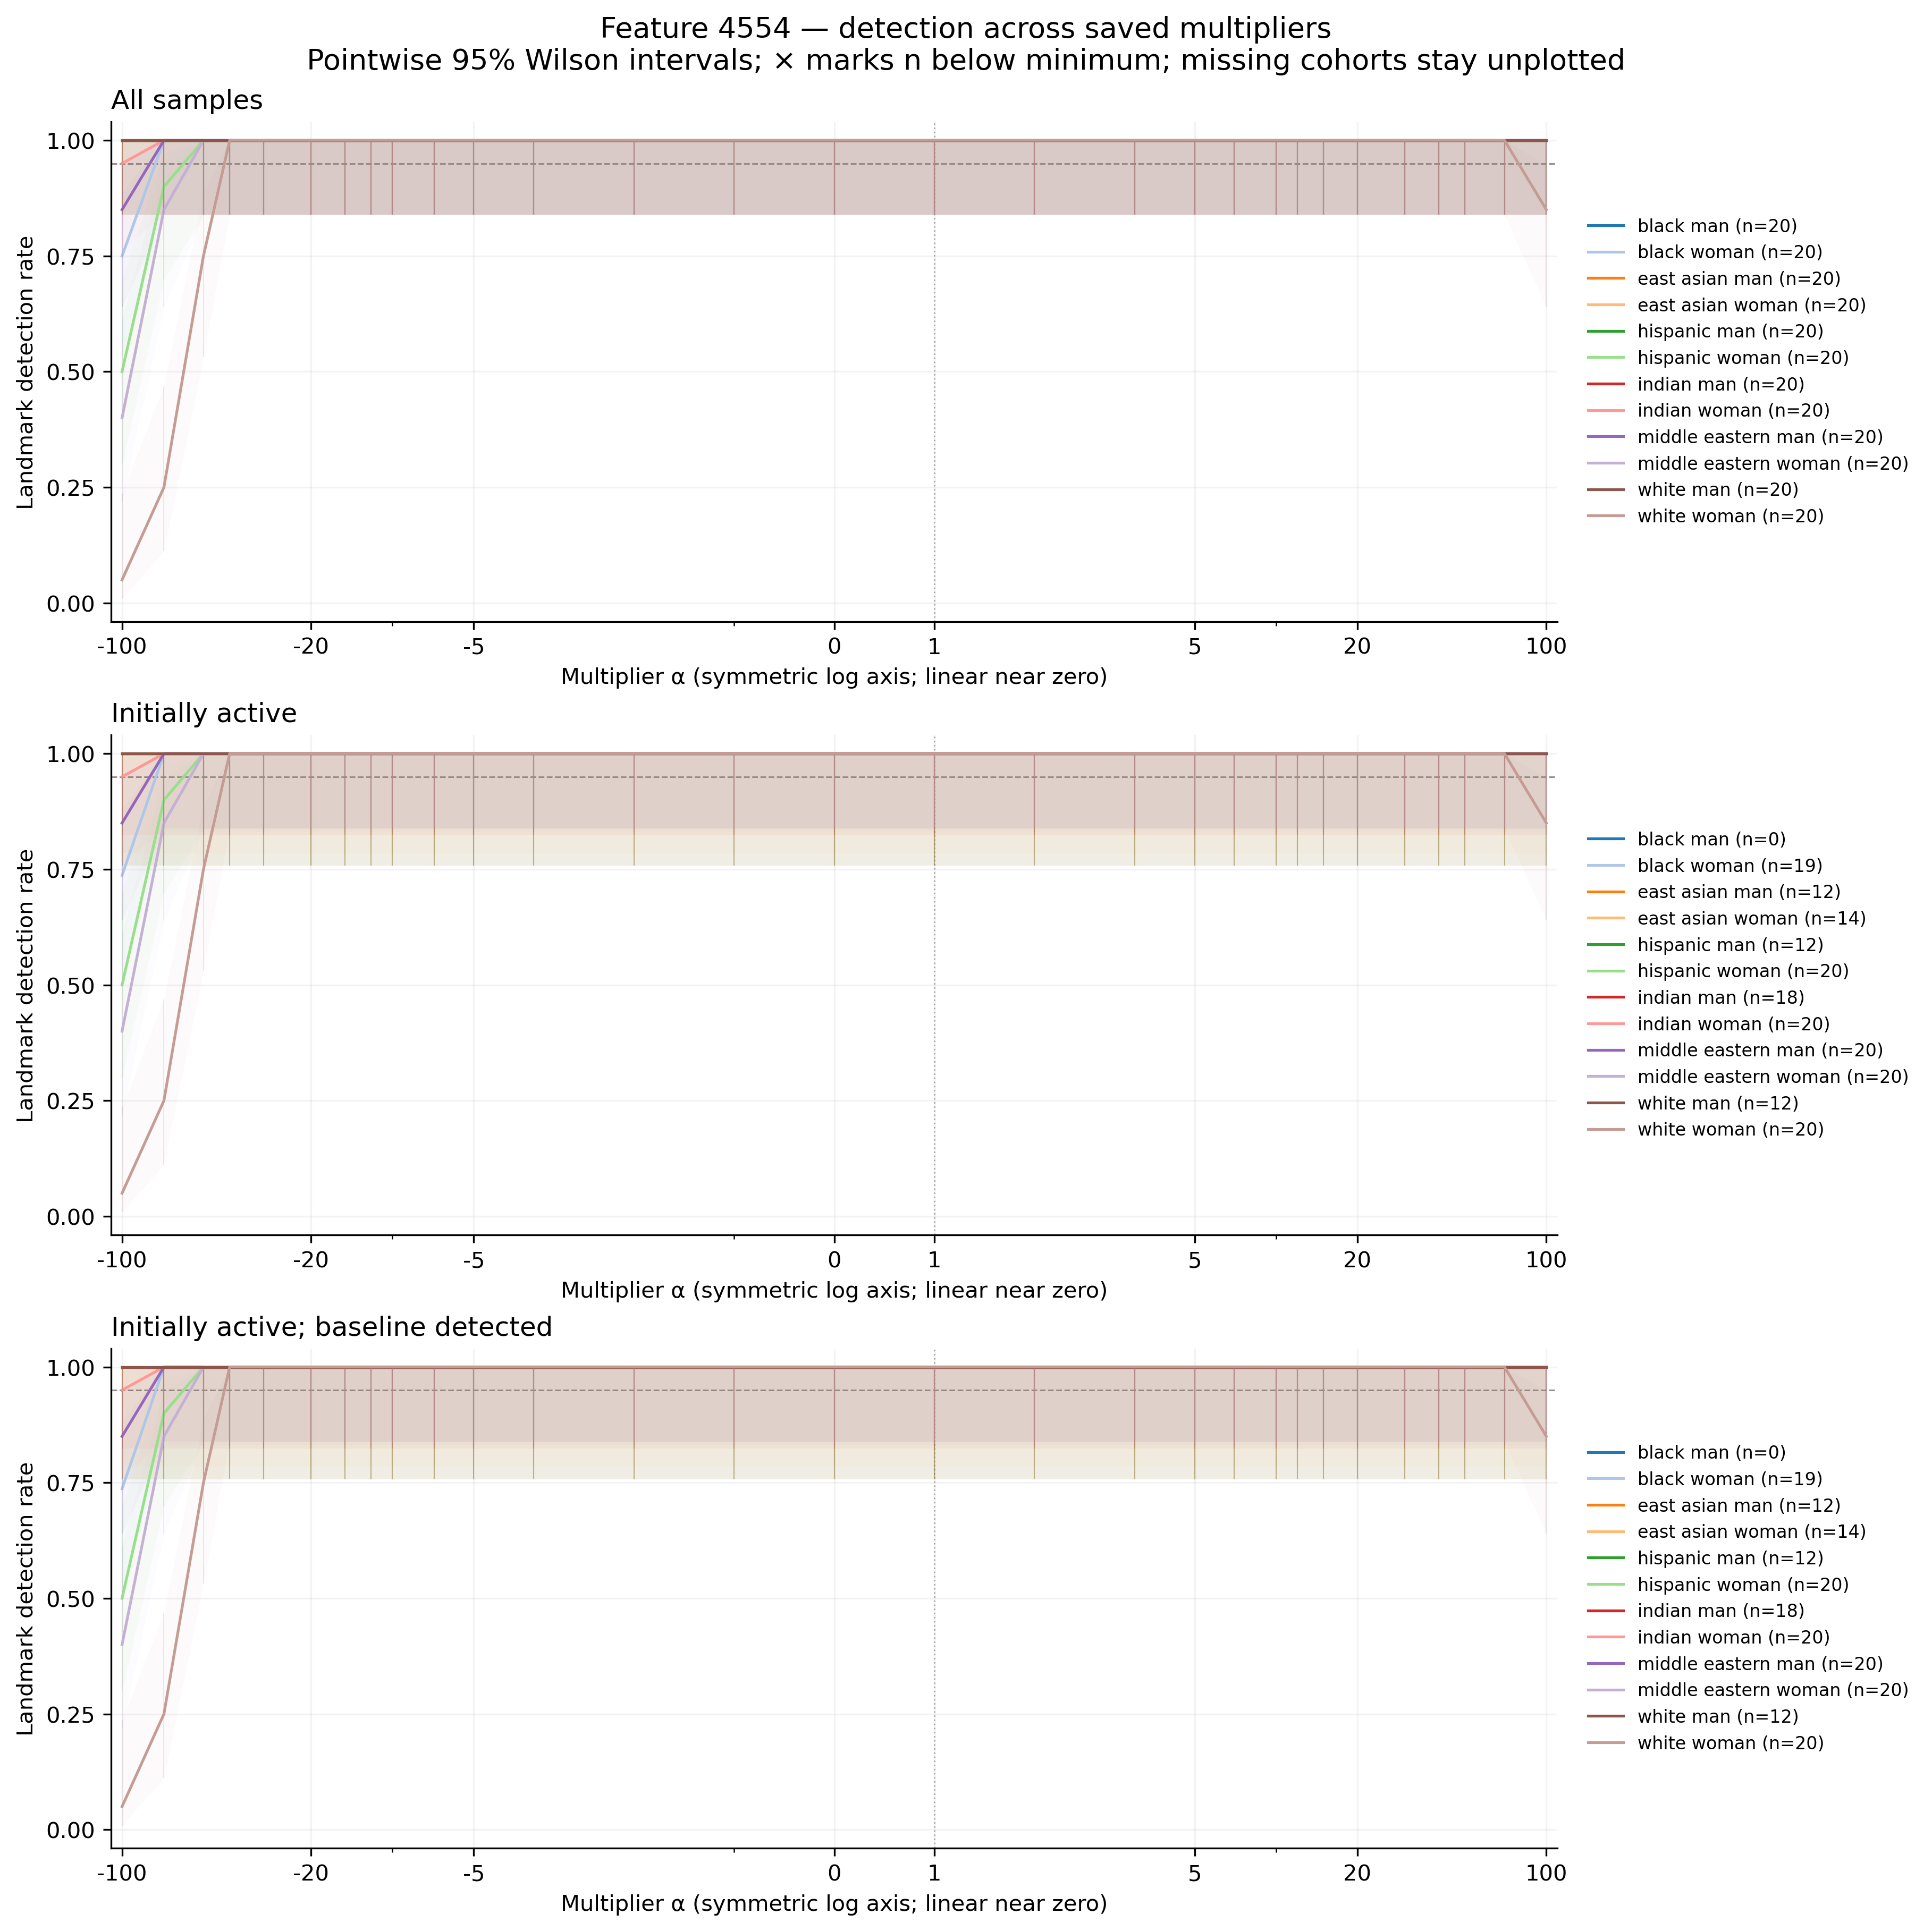

Source data for this figure (header and first rows):
feature, group, cohort, alpha, n, seed_count, detected, detection_rate, ci_low, ci_high, ci_width, insufficient, status, median_delta_fro_applied, median_relative_delta_fro
4554, black_man, all, -100, 20, 20, 20, 1.0, 0.8389, 1.0, 0.1611, False, exploratory_sample, 0.0, 0.0
4554, black_man, all, -70, 20, 20, 20, 1.0, 0.8389, 1.0, 0.1611, False, exploratory_sample, 0.0, 0.0
4554, black_man, all, -50, 20, 20, 20, 1.0, 0.8389, 1.0, 0.1611, False, exploratory_sample, 0.0, 0.0
4554, black_man, all, -40, 20, 20, 20, 1.0, 0.8389, 1.0, 0.1611, False, exploratory_sample, 0.0, 0.0
4554, black_man, all, -30, 20, 20, 20, 1.0, 0.8389, 1.0, 0.1611, False, exploratory_sample, 0.0, 0.0
4554, black_man, all, -20, 20, 20, 20, 1.0, 0.8389, 1.0, 0.1611, False, exploratory_sample, 0.0, 0.0
4554, black_man, all, -15, 20, 20, 20, 1.0, 0.8389, 1.0, 0.1611, False, exploratory_sample, 0.0, 0.0
4554, black_man, all, -12, 20, 20, 20, 1.0, 0.8389, 1.0, 0.1611, False, exploratory_sample, 0.0, 0.0
4554, black_man, all, -10, 20, 20, 20, 1.0, 0.8389, 1.0, 0.1611, False, exploratory_sample, 0.0, 0.0
4554, black_man, all, -7, 20, 20, 20, 1.0, 0.8389, 1.0, 0.1611, False, exploratory_sample, 0.0, 0.0
4554, black_man, all, -5, 20, 20, 20, 1.0, 0.8389, 1.0, 0.1611, False, exploratory_sample, 0.0, 0.0
4554, black_man, all, -3, 20, 20, 20, 1.0, 0.8389, 1.0, 0.1611, False, exploratory_sample, 0.0, 0.0
4554, black_man, all, -2, 20, 20, 20, 1.0, 0.8389, 1.0, 0.1611, False, exploratory_sample, 0.0, 0.0
4554, black_man, all, -1, 20, 20, 20, 1.0, 0.8389, 1.0, 0.1611, False, exploratory_sample, 0.0, 0.0
4554, black_man, all, 0, 20, 20, 20, 1.0, 0.8389, 1.0, 0.1611, False, exploratory_sample, 0.0, 0.0
4554, black_man, all, 1, 20, 20, 20, 1.0, 0.8389, 1.0, 0.1611, False, exploratory_sample, 0.0, 0.0
4554, black_man, all, 2, 20, 20, 20, 1.0, 0.8389, 1.0, 0.1611, False, exploratory_sample, 0.0, 0.0
4554, black_man, all, 3, 20, 20, 20, 1.0, 0.8389, 1.0, 0.1611, False, exploratory_sample, 0.0, 0.0
4554, black_man, all, 5, 20, 20, 20, 1.0, 0.8389, 1.0, 0.1611, False, exploratory_sample, 0.0, 0.0
4554, black_man, all, 7, 20, 20, 20, 1.0, 0.8389, 1.0, 0.1611, False, exploratory_sample, 0.0, 0.0
4554, black_man, all, 10, 20, 20, 20, 1.0, 0.8389, 1.0, 0.1611, False, exploratory_sample, 0.0, 0.0
4554, black_man, all, 12, 20, 20, 20, 1.0, 0.8389, 1.0, 0.1611, False, exploratory_sample, 0.0, 0.0
4554, black_man, all, 15, 20, 20, 20, 1.0, 0.8389, 1.0, 0.1611, False, exploratory_sample, 0.0, 0.0
4554, black_man, all, 20, 20, 20, 20, 1.0, 0.8389, 1.0, 0.1611, False, exploratory_sample, 0.0, 0.0
4554, black_man, all, 30, 20, 20, 20, 1.0, 0.8389, 1.0, 0.1611, False, exploratory_sample, 0.0, 0.0
4554, black_man, all, 40, 20, 20, 20, 1.0, 0.8389, 1.0, 0.1611, False, exploratory_sample, 0.0, 0.0
4554, black_man, all, 50, 20, 20, 20, 1.0, 0.8389, 1.0, 0.1611, False, exploratory_sample, 0.0, 0.0
4554, black_man, all, 70, 20, 20, 20, 1.0, 0.8389, 1.0, 0.1611, False, exploratory_sample, 0.0, 0.0
4554, black_man, all, 100, 20, 20, 20, 1.0, 0.8389, 1.0, 0.1611, False, exploratory_sample, 0.0, 0.0
4554, black_woman, all, -100, 20, 20, 15, 0.75, 0.5313, 0.8881, 0.3568, False, exploratory_sample, 8268, 2.719
4554, black_woman, all, -70, 20, 20, 20, 1.0, 0.8389, 1.0, 0.1611, False, exploratory_sample, 5812, 1.912
4554, black_woman, all, -50, 20, 20, 20, 1.0, 0.8389, 1.0, 0.1611, False, exploratory_sample, 4175, 1.373
4554, black_woman, all, -40, 20, 20, 20, 1.0, 0.8389, 1.0, 0.1611, False, exploratory_sample, 3356, 1.104
4554, black_woman, all, -30, 20, 20, 20, 1.0, 0.8389, 1.0, 0.1611, False, exploratory_sample, 2538, 0.8347
4554, black_woman, all, -20, 20, 20, 20, 1.0, 0.8389, 1.0, 0.1611, False, exploratory_sample, 1719, 0.5654
4554, black_woman, all, -15, 20, 20, 20, 1.0, 0.8389, 1.0, 0.1611, False, exploratory_sample, 1310, 0.4308
4554, black_woman, all, -12, 20, 20, 20, 1.0, 0.8389, 1.0, 0.1611, False, exploratory_sample, 1064, 0.35
4554, black_woman, all, -10, 20, 20, 20, 1.0, 0.8389, 1.0, 0.1611, False, exploratory_sample, 900.5, 0.2962
4554, black_woman, all, -7, 20, 20, 20, 1.0, 0.8389, 1.0, 0.1611, False, exploratory_sample, 654.9, 0.2154
4554, black_woman, all, -5, 20, 20, 20, 1.0, 0.8389, 1.0, 0.1611, False, exploratory_sample, 491.2, 0.1615
4554, black_woman, all, -3, 20, 20, 20, 1.0, 0.8389, 1.0, 0.1611, False, exploratory_sample, 327.5, 0.1077
4554, black_woman, all, -2, 20, 20, 20, 1.0, 0.8389, 1.0, 0.1611, False, exploratory_sample, 245.6, 0.08077
4554, black_woman, all, -1, 20, 20, 20, 1.0, 0.8389, 1.0, 0.1611, False, exploratory_sample, 163.7, 0.05385
4554, black_woman, all, 0, 20, 20, 20, 1.0, 0.8389, 1.0, 0.1611, False, exploratory_sample, 81.86, 0.02692
4554, black_woman, all, 1, 20, 20, 20, 1.0, 0.8389, 1.0, 0.1611, False, exploratory_sample, 0.0, 0.0
4554, black_woman, all, 2, 20, 20, 20, 1.0, 0.8389, 1.0, 0.1611, False, exploratory_sample, 81.86, 0.02692
4554, black_woman, all, 3, 20, 20, 20, 1.0, 0.8389, 1.0, 0.1611, False, exploratory_sample, 163.7, 0.05385
4554, black_woman, all, 5, 20, 20, 20, 1.0, 0.8389, 1.0, 0.1611, False, exploratory_sample, 327.5, 0.1077
4554, black_woman, all, 7, 20, 20, 20, 1.0, 0.8389, 1.0, 0.1611, False, exploratory_sample, 491.2, 0.1615
4554, black_woman, all, 10, 20, 20, 20, 1.0, 0.8389, 1.0, 0.1611, False, exploratory_sample, 736.8, 0.2423
4554, black_woman, all, 12, 20, 20, 20, 1.0, 0.8389, 1.0, 0.1611, False, exploratory_sample, 900.5, 0.2962
4554, black_woman, all, 15, 20, 20, 20, 1.0, 0.8389, 1.0, 0.1611, False, exploratory_sample, 1146, 0.3769
4554, black_woman, all, 20, 20, 20, 20, 1.0, 0.8389, 1.0, 0.1611, False, exploratory_sample, 1555, 0.5116
4554, black_woman, all, 30, 20, 20, 20, 1.0, 0.8389, 1.0, 0.1611, False, exploratory_sample, 2374, 0.7808
4554, black_woman, all, 40, 20, 20, 20, 1.0, 0.8389, 1.0, 0.1611, False, exploratory_sample, 3193, 1.05
4554, black_woman, all, 50, 20, 20, 20, 1.0, 0.8389, 1.0, 0.1611, False, exploratory_sample, 4011, 1.319
4554, black_woman, all, 70, 20, 20, 20, 1.0, 0.8389, 1.0, 0.1611, False, exploratory_sample, 5649, 1.858
4554, black_woman, all, 100, 20, 20, 20, 1.0, 0.8389, 1.0, 0.1611, False, exploratory_sample, 8105, 2.666
4554, east_asian_man, all, -100, 20, 20, 20, 1.0, 0.8389, 1.0, 0.1611, False, exploratory_sample, 1482, 0.4968
4554, east_asian_man, all, -70, 20, 20, 20, 1.0, 0.8389, 1.0, 0.1611, False, exploratory_sample, 1042, 0.3492
... 984 more rows
